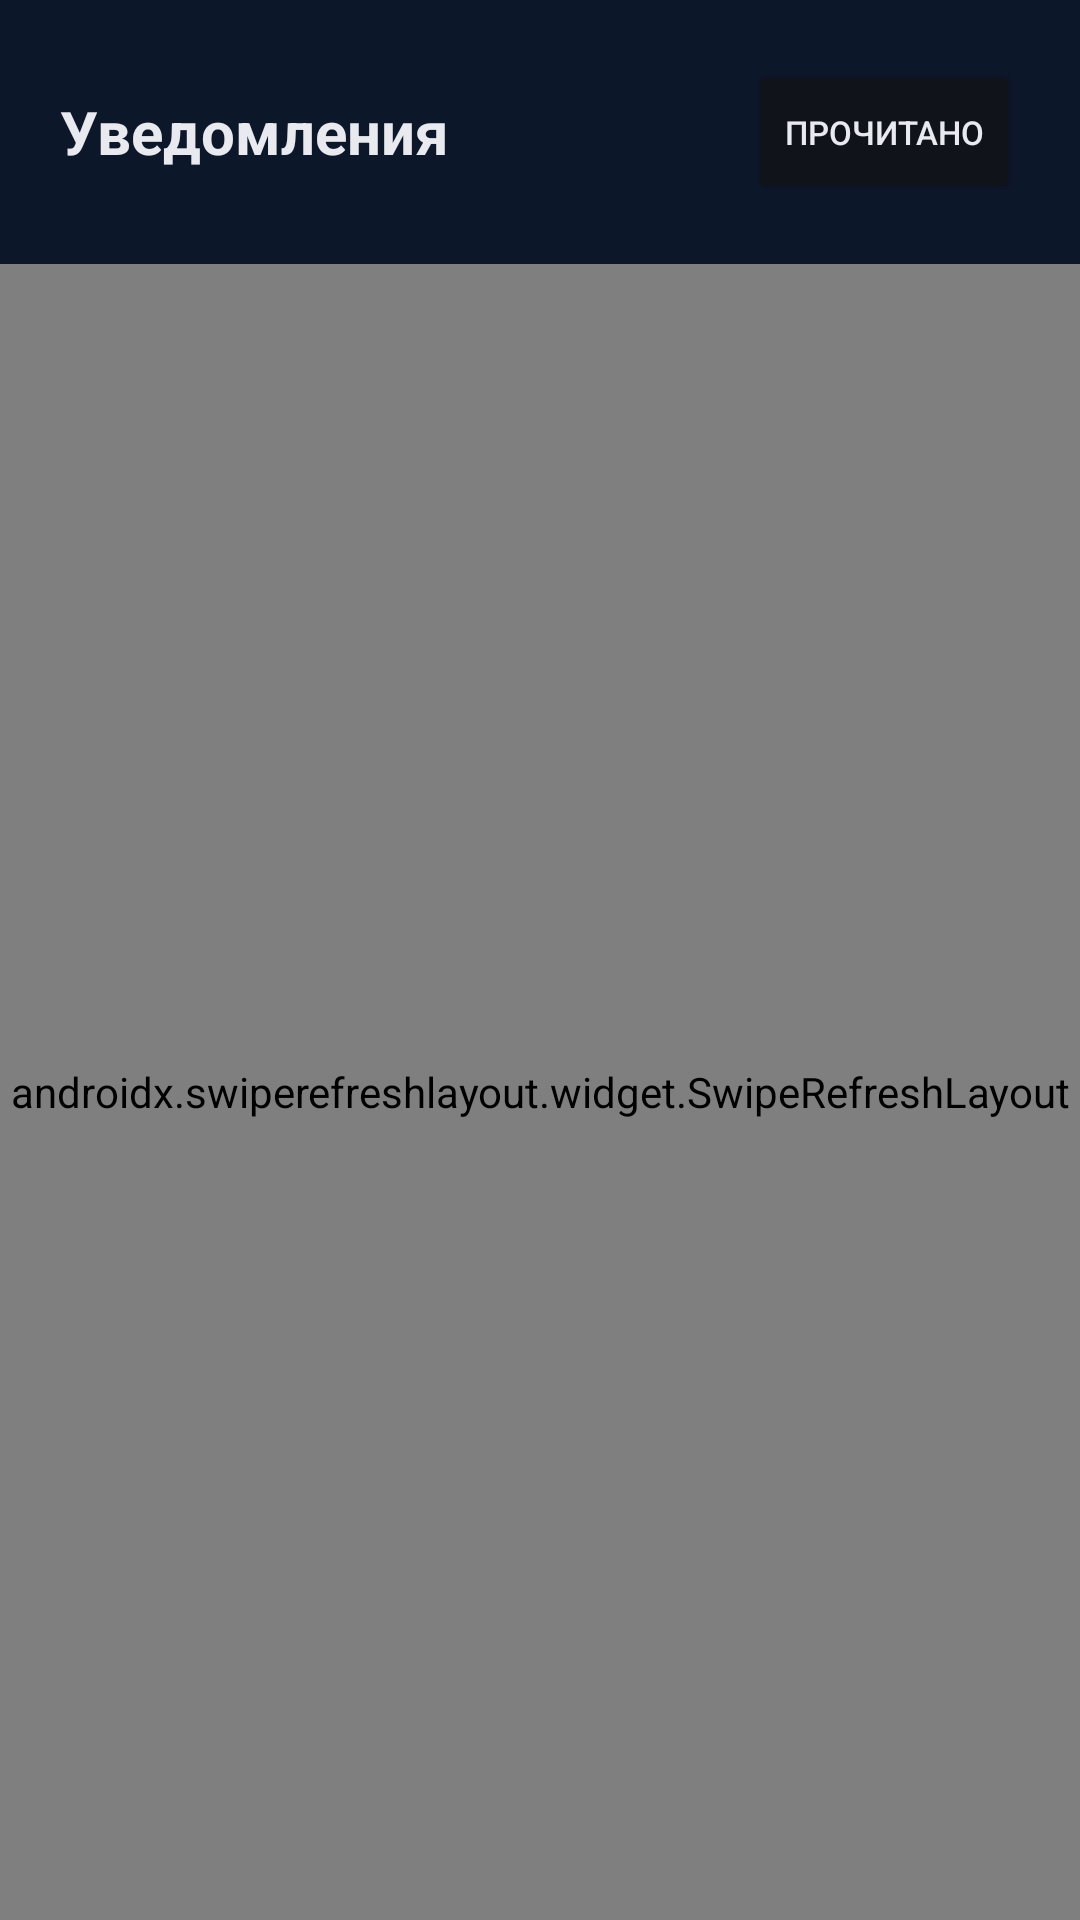

Android layout source for this screen:
<!-- AndroidManifest.xml: application theme Theme.SvoiLid -->
<!-- res/layout/fragment_notifications.xml -->
<?xml version="1.0" encoding="utf-8"?>
<LinearLayout xmlns:android="http://schemas.android.com/apk/res/android"
    android:layout_width="match_parent"
    android:layout_height="match_parent"
    android:orientation="vertical"
    android:background="@color/bg_main">

    <LinearLayout
        android:layout_width="match_parent"
        android:layout_height="wrap_content"
        android:orientation="horizontal"
        android:padding="20dp"
        android:paddingBottom="10dp"
        android:gravity="center_vertical">

        <TextView
            android:layout_width="0dp"
            android:layout_height="wrap_content"
            android:layout_weight="1"
            android:text="Уведомления"
            android:textColor="@color/text_primary"
            android:textSize="20sp"
            android:textStyle="bold" />

        <Button
            android:id="@+id/btnMarkAll"
            android:layout_width="wrap_content"
            android:layout_height="wrap_content"
            android:text="Прочитано"
            android:textSize="11sp"
            android:backgroundTint="@color/bg_input"
            android:textColor="@color/text_primary" />
    </LinearLayout>

    <androidx.swiperefreshlayout.widget.SwipeRefreshLayout
        android:id="@+id/notifSwipe"
        android:layout_width="match_parent"
        android:layout_height="0dp"
        android:layout_weight="1">

        <androidx.core.widget.NestedScrollView
            android:layout_width="match_parent"
            android:layout_height="match_parent"
            android:fillViewport="true">

            <LinearLayout
                android:id="@+id/notifContainer"
                android:layout_width="match_parent"
                android:layout_height="wrap_content"
                android:orientation="vertical"
                android:paddingStart="16dp"
                android:paddingEnd="16dp"
                android:paddingBottom="24dp" />
        </androidx.core.widget.NestedScrollView>
    </androidx.swiperefreshlayout.widget.SwipeRefreshLayout>
</LinearLayout>
<!-- resources referenced by this layout -->
<resources>
  <color name="bg_input">#11131a</color>
  <color name="bg_main">#0d172a</color>
  <color name="text_primary">#e8eaf0</color>
  <style name="Theme.SvoiLid" parent="Theme.Material3.Dark.NoActionBar">
          <item name="colorPrimary">@color/accent</item>
          <item name="colorOnPrimary">#000000</item>
          <item name="colorPrimaryContainer">@color/accent_soft</item>
          <item name="colorOnPrimaryContainer">@color/accent</item>
  
          <item name="colorSecondary">@color/accent</item>
          <item name="colorOnSecondary">#000000</item>
  
          <item name="android:colorBackground">@color/bg_main</item>
          <item name="colorSurface">@color/bg_card</item>
          <item name="colorOnSurface">@color/text_primary</item>
          <item name="colorSurfaceVariant">@color/bg_input</item>
          <item name="colorOnSurfaceVariant">@color/text_secondary</item>
  
          <item name="colorError">@color/red</item>
          <item name="android:statusBarColor">@color/bg_main</item>
          <item name="android:navigationBarColor">@color/bg_main</item>
          <item name="android:windowLightStatusBar">false</item>
      </style>
  <color name="accent">#e8920d</color>
  <color name="accent_soft">#1FE8920D</color>
  <color name="bg_card">#1a1d26</color>
  <color name="text_secondary">#8b95a8</color>
  <color name="red">#e84057</color>
</resources>
